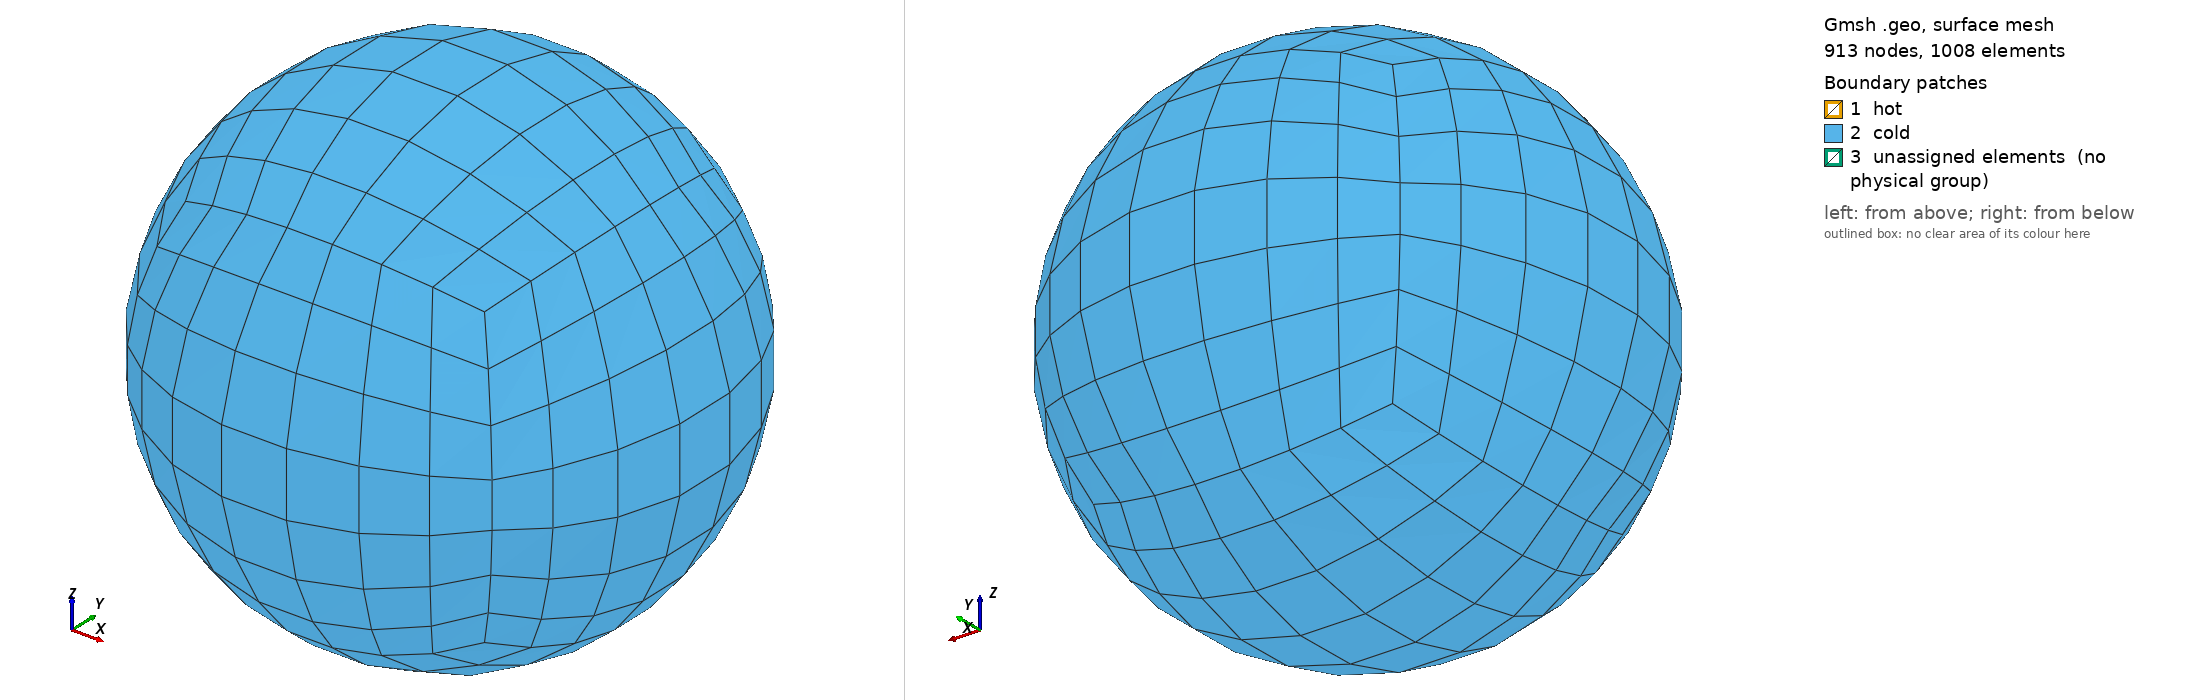

Gmsh geometry script, surface-meshed: 913 nodes, 1008 surface elements. Boundary patches (legend numbers): 1 hot, 2 cold, 3 unassigned elements (no physical group). Left view from above one corner, right view from below the opposite corner. Legend entries are the model's physical surfaces; 'unassigned elements' are surfaces in no physical group. The drawing asked Gmsh for element sizes between 1% and 20% of the model's largest extent; the script's own settings can give other sizes.

=== concentric_spheres.geo (drawn) ===
// Concentric-spheres Nek-VF verification case (paper Section 4.2).
// Cubed-sphere shell mesh: 6 curved hex blocks between r1=0.5 (hot)
// and r2=1.0 (cold). r1/r2=0.5 is derived from Table II's implied
// A1/A2=0.25 (paper states neither radius explicitly).
Mesh.SubdivisionAlgorithm = 0;
N_ARC = 8;
N_RAD = 6;

Point(100) = {0, 0, 0};  // sphere center
Point(101) = {-0.2886751346, -0.2886751346, -0.2886751346};
Point(102) = {0.2886751346, -0.2886751346, -0.2886751346};
Point(103) = {0.2886751346, 0.2886751346, -0.2886751346};
Point(104) = {-0.2886751346, 0.2886751346, -0.2886751346};
Point(105) = {-0.2886751346, -0.2886751346, 0.2886751346};
Point(106) = {0.2886751346, -0.2886751346, 0.2886751346};
Point(107) = {0.2886751346, 0.2886751346, 0.2886751346};
Point(108) = {-0.2886751346, 0.2886751346, 0.2886751346};
Point(201) = {-0.5773502692, -0.5773502692, -0.5773502692};
Point(202) = {0.5773502692, -0.5773502692, -0.5773502692};
Point(203) = {0.5773502692, 0.5773502692, -0.5773502692};
Point(204) = {-0.5773502692, 0.5773502692, -0.5773502692};
Point(205) = {-0.5773502692, -0.5773502692, 0.5773502692};
Point(206) = {0.5773502692, -0.5773502692, 0.5773502692};
Point(207) = {0.5773502692, 0.5773502692, 0.5773502692};
Point(208) = {-0.5773502692, 0.5773502692, 0.5773502692};

Line(301) = {101, 201};
Line(302) = {102, 202};
Line(303) = {103, 203};
Line(304) = {104, 204};
Line(305) = {105, 205};
Line(306) = {106, 206};
Line(307) = {107, 207};
Line(308) = {108, 208};

Circle(401) = {101, 100, 102};
Circle(402) = {102, 100, 103};
Circle(403) = {103, 100, 104};
Circle(404) = {104, 100, 101};
Circle(405) = {105, 100, 106};
Circle(406) = {106, 100, 107};
Circle(407) = {107, 100, 108};
Circle(408) = {108, 100, 105};
Circle(409) = {101, 100, 105};
Circle(410) = {102, 100, 106};
Circle(411) = {103, 100, 107};
Circle(412) = {104, 100, 108};
Circle(501) = {201, 100, 202};
Circle(502) = {202, 100, 203};
Circle(503) = {203, 100, 204};
Circle(504) = {204, 100, 201};
Circle(505) = {205, 100, 206};
Circle(506) = {206, 100, 207};
Circle(507) = {207, 100, 208};
Circle(508) = {208, 100, 205};
Circle(509) = {201, 100, 205};
Circle(510) = {202, 100, 206};
Circle(511) = {203, 100, 207};
Circle(512) = {204, 100, 208};

Transfinite Curve{401, 402, 403, 404, 405, 406, 407, 408, 409, 410, 411, 412, 501, 502, 503, 504, 505, 506, 507, 508, 509, 510, 511, 512} = N_ARC;
Transfinite Curve{301, 302, 303, 304, 305, 306, 307, 308} = N_RAD;

// Inner (hot) and outer (cold) sphere patches, one per cube face
Line Loop(601) = {401, 402, 403, 404};
Ruled Surface(801) = {601};
Line Loop(701) = {501, 502, 503, 504};
Ruled Surface(901) = {701};
Transfinite Surface{801};
Transfinite Surface{901};
Recombine Surface{801};
Recombine Surface{901};
Line Loop(602) = {405, 406, 407, 408};
Ruled Surface(802) = {602};
Line Loop(702) = {505, 506, 507, 508};
Ruled Surface(902) = {702};
Transfinite Surface{802};
Transfinite Surface{902};
Recombine Surface{802};
Recombine Surface{902};
Line Loop(603) = {401, 410, -405, -409};
Ruled Surface(803) = {603};
Line Loop(703) = {501, 510, -505, -509};
Ruled Surface(903) = {703};
Transfinite Surface{803};
Transfinite Surface{903};
Recombine Surface{803};
Recombine Surface{903};
Line Loop(604) = {-403, 411, 407, -412};
Ruled Surface(804) = {604};
Line Loop(704) = {-503, 511, 507, -512};
Ruled Surface(904) = {704};
Transfinite Surface{804};
Transfinite Surface{904};
Recombine Surface{804};
Recombine Surface{904};
Line Loop(605) = {-404, 412, 408, -409};
Ruled Surface(805) = {605};
Line Loop(705) = {-504, 512, 508, -509};
Ruled Surface(905) = {705};
Transfinite Surface{805};
Transfinite Surface{905};
Recombine Surface{805};
Recombine Surface{905};
Line Loop(606) = {402, 411, -406, -410};
Ruled Surface(806) = {606};
Line Loop(706) = {502, 511, -506, -510};
Ruled Surface(906) = {706};
Transfinite Surface{806};
Transfinite Surface{906};
Recombine Surface{806};
Recombine Surface{906};

// 12 radial 'fin' side surfaces, one per cube edge, shared between
// the two hex blocks (cube faces) that meet at that edge.
Line Loop(1001) = {401, 302, -501, -301};
Ruled Surface(1101) = {1001};
Transfinite Surface{1101};
Recombine Surface{1101};
Line Loop(1002) = {402, 303, -502, -302};
Ruled Surface(1102) = {1002};
Transfinite Surface{1102};
Recombine Surface{1102};
Line Loop(1003) = {403, 304, -503, -303};
Ruled Surface(1103) = {1003};
Transfinite Surface{1103};
Recombine Surface{1103};
Line Loop(1004) = {404, 301, -504, -304};
Ruled Surface(1104) = {1004};
Transfinite Surface{1104};
Recombine Surface{1104};
Line Loop(1005) = {405, 306, -505, -305};
Ruled Surface(1105) = {1005};
Transfinite Surface{1105};
Recombine Surface{1105};
Line Loop(1006) = {406, 307, -506, -306};
Ruled Surface(1106) = {1006};
Transfinite Surface{1106};
Recombine Surface{1106};
Line Loop(1007) = {407, 308, -507, -307};
Ruled Surface(1107) = {1007};
Transfinite Surface{1107};
Recombine Surface{1107};
Line Loop(1008) = {408, 305, -508, -308};
Ruled Surface(1108) = {1008};
Transfinite Surface{1108};
Recombine Surface{1108};
Line Loop(1009) = {409, 305, -509, -301};
Ruled Surface(1109) = {1009};
Transfinite Surface{1109};
Recombine Surface{1109};
Line Loop(1010) = {410, 306, -510, -302};
Ruled Surface(1110) = {1010};
Transfinite Surface{1110};
Recombine Surface{1110};
Line Loop(1011) = {411, 307, -511, -303};
Ruled Surface(1111) = {1011};
Transfinite Surface{1111};
Recombine Surface{1111};
Line Loop(1012) = {412, 308, -512, -304};
Ruled Surface(1112) = {1012};
Transfinite Surface{1112};
Recombine Surface{1112};

// 6 hex volumes, one per cube face, bounded by its inner patch,
// outer patch, and its 4 (shared) side patches.
Surface Loop(1201) = {801, 901, 1101, 1102, 1103, 1104};
Volume(1301) = {1201};
Transfinite Volume{1301};
Recombine Volume{1301};
Surface Loop(1202) = {802, 902, 1105, 1106, 1107, 1108};
Volume(1302) = {1202};
Transfinite Volume{1302};
Recombine Volume{1302};
Surface Loop(1203) = {803, 903, 1101, 1110, 1105, 1109};
Volume(1303) = {1203};
Transfinite Volume{1303};
Recombine Volume{1303};
Surface Loop(1204) = {804, 904, 1103, 1111, 1107, 1112};
Volume(1304) = {1204};
Transfinite Volume{1304};
Recombine Volume{1304};
Surface Loop(1205) = {805, 905, 1104, 1112, 1108, 1109};
Volume(1305) = {1205};
Transfinite Volume{1305};
Recombine Volume{1305};
Surface Loop(1206) = {806, 906, 1102, 1111, 1106, 1110};
Volume(1306) = {1206};
Transfinite Volume{1306};
Recombine Volume{1306};

Physical Surface("hot", 1) = {801, 802, 803, 804, 805, 806};
Physical Surface("cold", 2) = {901, 902, 903, 904, 905, 906};
Physical Volume("fluid", 3) = {1301, 1302, 1303, 1304, 1305, 1306};
